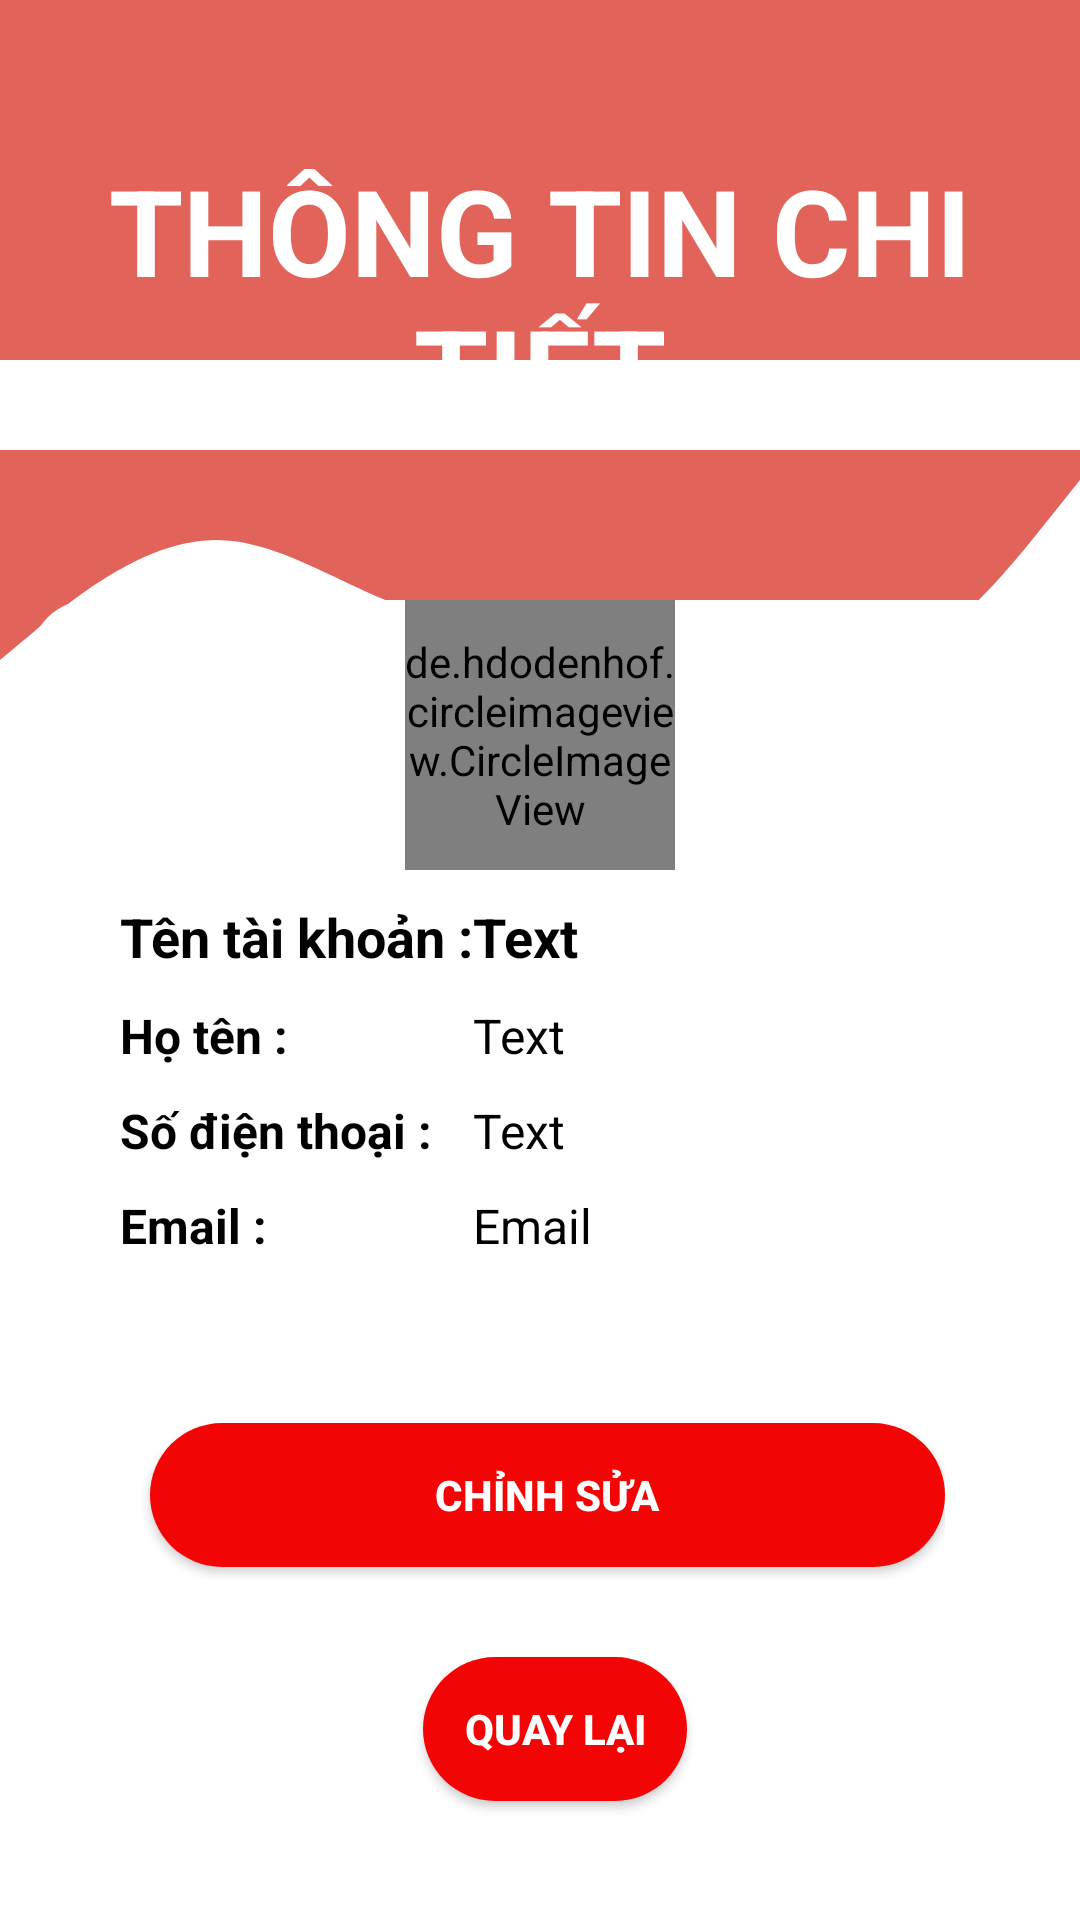

Produce the Android XML layout that renders to this screen, including the resource entries it uses.
<!-- AndroidManifest.xml: application theme Theme.BLT -->
<!-- res/layout/activity_thongtintaikhoan.xml -->
<?xml version="1.0" encoding="utf-8"?>
<RelativeLayout xmlns:android="http://schemas.android.com/apk/res/android"
    xmlns:app="http://schemas.android.com/apk/res-auto"
    xmlns:tools="http://schemas.android.com/tools"
    android:id="@+id/relativel_ChiTietNV"
    android:layout_width="match_parent"
    android:layout_height="match_parent"
    android:background="@color/white"
    tools:context=".Thongtintaikhoan">

    <FrameLayout
        android:id="@+id/freamLayout"
        android:layout_width="match_parent"
        android:layout_height="wrap_content">

        <View
            android:id="@+id/topView"
            android:layout_width="match_parent"
            android:layout_height="120dp"
            android:background="@color/background_load"
            app:layout_constraintEnd_toEndOf="parent"
            app:layout_constraintStart_toStartOf="parent"
            app:layout_constraintTop_toTopOf="parent" />

        <TextView
            android:id="@+id/edit_TaiKhoanDK"
            android:layout_width="match_parent"
            android:layout_height="wrap_content"
            android:gravity="center"
            android:text="@string/txt_ThongTinCT"
            android:textColor="@android:color/white"
            android:textSize="40sp"
            android:textStyle="bold"
            android:layout_marginTop="50dp"/>
    </FrameLayout>

    <View
        android:id="@+id/view5"
        android:layout_width="match_parent"
        android:layout_height="100dp"
        android:layout_below="@id/freamLayout"
        android:background="@drawable/wave"
        app:layout_constraintEnd_toEndOf="parent"
        app:layout_constraintStart_toStartOf="parent" />
    <ImageView
        android:id="@+id/circle1"
        android:layout_width="134dp"
        android:layout_height="134dp"
        android:layout_alignParentBottom="true"
        android:layout_marginLeft="-100dp"
        android:layout_marginBottom="0dp"
        android:src="@drawable/bgrcard" />
    <ImageView
        android:id="@+id/circle2"
        android:layout_width="182dp"
        android:layout_height="182dp"
        android:layout_alignParentRight="true"
        android:layout_alignParentBottom="true"
        android:layout_marginRight="-100dp"
        android:layout_marginBottom="-30dp"
        android:src="@drawable/bgrcard" />

    <LinearLayout
        android:id="@+id/linear_ChiTietNhanVien"
        android:layout_width="match_parent"
        android:layout_height="wrap_content"
        android:layout_below="@+id/view5"
        android:layout_alignParentTop="true"
        android:layout_marginLeft="10dp"
        android:layout_marginTop="200dp"
        android:layout_marginRight="10dp"
        android:background="@drawable/bgrlayout"
        android:gravity="center"
        android:orientation="vertical"
        android:paddingLeft="30dp"
        android:paddingRight="30dp">

        <LinearLayout
            android:layout_width="wrap_content"
            android:layout_height="wrap_content"
            android:gravity="center_vertical"
            android:orientation="horizontal">

            <de.hdodenhof.circleimageview.CircleImageView
                android:id="@+id/img_AnhTT"
                android:layout_width="90dp"
                android:layout_height="90dp"
                android:background="@drawable/boderanh"
                />
        </LinearLayout>

        <TableLayout
            android:layout_width="wrap_content"
            android:layout_height="wrap_content"
            android:stretchColumns="1">

            <TableRow android:layout_marginTop="10dp">

                <TextView
                    android:layout_width="match_parent"
                    android:layout_height="wrap_content"
                    android:text="@string/tenTaiKhoan"
                    android:textColor="#000000"
                    android:textSize="18sp"
                    android:textStyle="bold" />

                <TextView
                    android:id="@+id/txt_TenTKTT"
                    android:layout_width="match_parent"
                    android:layout_height="wrap_content"
                    android:text="Text"
                    android:textColor="#000000"
                    android:textSize="18sp"
                    android:textStyle="bold" />
            </TableRow>

            <TableRow android:layout_marginTop="10dp">

                <TextView
                    android:layout_width="match_parent"
                    android:layout_height="wrap_content"
                    android:text="@string/txt_HoTenNVDong"
                    android:textColor="#000000"
                    android:textSize="16sp"
                    android:textStyle="bold" />

                <TextView
                    android:id="@+id/txt_HoTenTKTT"
                    android:layout_width="match_parent"
                    android:layout_height="wrap_content"
                    android:text="Text"
                    android:textColor="@color/black"
                    android:textSize="16sp" />

            </TableRow>
            <TableRow android:layout_marginTop="10dp">

                <TextView
                    android:layout_width="match_parent"
                    android:layout_height="wrap_content"
                    android:text="@string/sdtthongtinchitiet"
                    android:textColor="#000000"
                    android:textSize="16sp"
                    android:textStyle="bold" />

                <TextView
                    android:id="@+id/txt_SDTTKTT"
                    android:layout_width="match_parent"
                    android:layout_height="wrap_content"
                    android:text="Text"
                    android:textColor="@color/black"
                    android:textSize="16sp" />

            </TableRow>

            <TableRow android:layout_marginTop="10dp">

                <TextView
                    android:layout_width="match_parent"
                    android:layout_height="wrap_content"
                    android:text="@string/txt_email"
                    android:textColor="#000000"
                    android:textSize="16sp"
                    android:textStyle="bold" />

                <TextView
                    android:id="@+id/txt_EmailTKTT"
                    android:layout_width="match_parent"
                    android:layout_height="wrap_content"
                    android:text="Email"
                    android:textColor="@color/black"
                    android:textSize="16sp" />

            </TableRow>

        </TableLayout>

        <LinearLayout

            android:layout_width="match_parent"
            android:layout_height="wrap_content"
            android:layout_marginTop="50dp"
            android:orientation="vertical"
            android:weightSum="2"
            android:padding="5dp">


            <Button
                android:id="@+id/btn_SuaTKTT"
                android:layout_width="match_parent"
                android:layout_height="0dp"
                android:layout_marginLeft="5dp"
                android:layout_marginBottom="30dp"
                android:layout_weight="1"
                android:background="@drawable/boderthongke"
                android:text="Chỉnh Sửa"
                android:textColor="@color/white"
                android:textStyle="bold" />

            <Button
                android:id="@+id/btn_QuayLaiTKTT"
                android:layout_width="wrap_content"
                android:layout_height="0dp"
                android:layout_gravity="center_horizontal"
                android:layout_marginLeft="5dp"
                android:layout_marginBottom="20dp"
                android:layout_weight="1"
                android:background="@drawable/boderthongke"
                android:text="@string/txt_QuayLaiCTNV"
                android:textColor="@color/white"
                android:textStyle="bold" />
        </LinearLayout>

    </LinearLayout>


</RelativeLayout>
<!-- resources referenced by this layout -->
<resources>
  <color name="background_load">#E2635A</color>
  <color name="black">#000000</color>
  <color name="white">#FFFFFF</color>
  <!-- drawable bgrcard (drawable) -->
  <?xml version="1.0" encoding="utf-8"?>
  <selector xmlns:android="http://schemas.android.com/apk/res/android">
  
      <item android:state_pressed="true">
          <shape android:shape="rectangle">
              <solid android:color="@color/grey"></solid>
              <corners android:radius="100dp" />
          </shape>
      </item>
  
      <item>
          <shape android:shape="rectangle">
              <solid android:color="@color/white"></solid>
              <corners android:radius="100dp" />
          </shape>
      </item>
  </selector>
  <!-- drawable bgrlayout (drawable-v24) -->
  <?xml version="1.0" encoding="utf-8"?>
  <shape xmlns:android="http://schemas.android.com/apk/res/android">
              <corners android:radius="20dp" />
      <solid android:color="@color/white"/>
  </shape>
  <!-- drawable boderanh (drawable) -->
  <?xml version="1.0" encoding="utf-8"?>
  <shape android:shape="rectangle" xmlns:android="http://schemas.android.com/apk/res/android">
      <stroke android:color="@color/white"
          android:width="1dp" />
      <corners android:radius="250dp"/>
      <size android:height="60dp"/>
  </shape>
  <!-- drawable boderthongke (drawable) -->
  <?xml version="1.0" encoding="utf-8"?>
  <selector xmlns:android="http://schemas.android.com/apk/res/android">
      <item>
          <shape android:shape="rectangle">
              <solid android:color="@color/red"></solid>
              <corners android:radius="500dp" />
          </shape>
      </item>
  </selector>
  <!-- drawable wave (drawable-v24) -->
  <vector xmlns:android="http://schemas.android.com/apk/res/android"
      android:width="1440dp"
      android:height="320dp"
      android:viewportWidth="1440"
      android:viewportHeight="320">
    <path
        android:pathData="M0,224L48,192C96,160 192,96 288,96C384,96 480,160 576,176C672,192 768,160 864,176C960,192 1056,256 1152,240C1248,224 1344,128 1392,80L1440,32L1440,0L1392,0C1344,0 1248,0 1152,0C1056,0 960,0 864,0C768,0 672,0 576,0C480,0 384,0 288,0C192,0 96,0 48,0L0,0Z"
        android:fillColor="@color/background_load"
        android:fillAlpha="1"/>
  </vector>
  <string name="sdtthongtinchitiet">Số điện thoại :</string>
  <string name="tenTaiKhoan">Tên tài khoản :</string>
  <string name="txt_HoTenNVDong">Họ tên :</string>
  <string name="txt_QuayLaiCTNV">Quay Lại</string>
  <string name="txt_ThongTinCT">THÔNG TIN CHI TIẾT</string>
  <string name="txt_email">Email :</string>
  <style name="Theme.BLT" parent="Theme.AppCompat.DayNight.NoActionBar">
          
          <item name="colorOnPrimary">@color/white</item>
          
          <item name="colorOnSecondary">@color/black</item>
          
          <item name="android:statusBarColor" tools:targetApi="l">?attr/colorPrimaryVariant</item>
          
      </style>
  <color name="grey">#E6E6E6</color>
  <color name="red">#F30505</color>
</resources>
